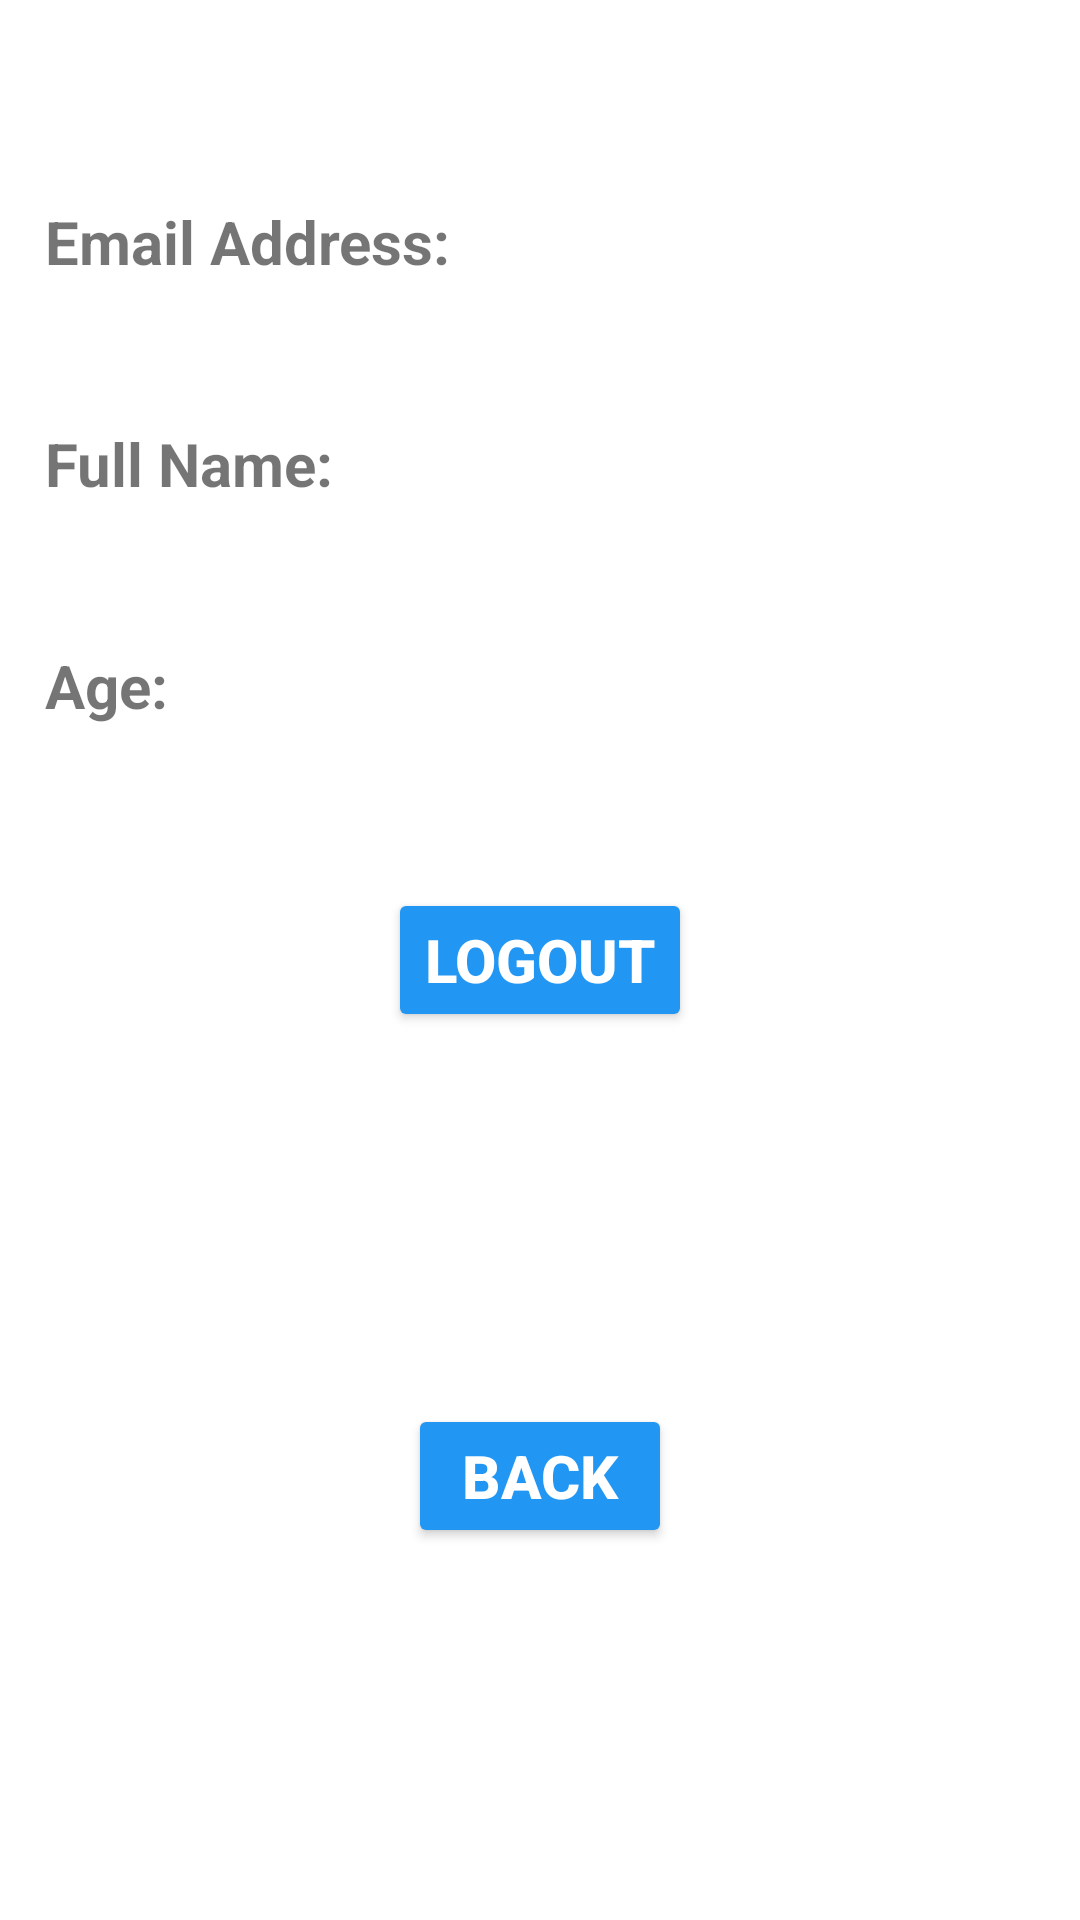

Reconstruct the res/layout file that produces this screen, plus the resources it refers to.
<!-- AndroidManifest.xml: application theme Theme.CCE -->
<!-- res/layout/activity_profile.xml -->
<?xml version="1.0" encoding="utf-8"?>
<androidx.constraintlayout.widget.ConstraintLayout xmlns:android="http://schemas.android.com/apk/res/android"
    xmlns:app="http://schemas.android.com/apk/res-auto"
    xmlns:tools="http://schemas.android.com/tools"
    android:layout_width="match_parent"
    android:layout_height="match_parent"
    tools:context=".Profile">



    <TextView
        android:id="@+id/greeting"
        android:layout_width="wrap_content"
        android:layout_height="wrap_content"
        android:textSize="20sp"
        app:layout_constraintTop_toTopOf="parent"
        app:layout_constraintLeft_toLeftOf="parent"
        android:layout_marginTop="20dp"
        android:layout_marginLeft="15dp" />


    <TextView
    android:id="@+id/emailAddresTitle"
    android:layout_width="wrap_content"
    android:layout_height="wrap_content"
    android:text="Email Address:"
    android:textStyle="bold"
    app:layout_constraintTop_toBottomOf="@id/greeting"
    app:layout_constraintLeft_toLeftOf="@id/greeting"
    android:layout_marginTop="20dp"
    android:textSize="20sp" />

    <TextView
        android:id="@+id/emailAddress"
        android:layout_width="wrap_content"
        android:layout_height="wrap_content"
        app:layout_constraintTop_toBottomOf="@id/emailAddresTitle"
        app:layout_constraintLeft_toLeftOf="@id/emailAddresTitle"
        android:layout_marginLeft="30dp"
        android:textSize="20sp" />

    <TextView
        android:id="@+id/fullNameTitle"
        android:layout_width="wrap_content"
        android:layout_height="wrap_content"
        android:textStyle="bold"
        android:text="Full Name:"

        app:layout_constraintTop_toBottomOf="@id/emailAddress"
        app:layout_constraintLeft_toLeftOf="@id/greeting"
        android:layout_marginTop="20dp"
        android:textSize="20sp" />

    <TextView
        android:id="@+id/fullName"
        android:layout_width="wrap_content"
        android:layout_height="wrap_content"
        app:layout_constraintTop_toBottomOf="@id/fullNameTitle"
        app:layout_constraintLeft_toLeftOf="@id/emailAddresTitle"
        android:layout_marginLeft="30dp"
        android:textSize="20sp" />

    <TextView
        android:id="@+id/ageTitle"
        android:layout_width="wrap_content"
        android:layout_height="wrap_content"
        android:text="Age:"
        android:textStyle="bold"
        app:layout_constraintTop_toBottomOf="@id/fullName"
        app:layout_constraintLeft_toLeftOf="@id/fullNameTitle"
        android:layout_marginTop="20dp"
        android:textSize="20sp" />

    <TextView
        android:id="@+id/age"
        android:layout_width="wrap_content"
        android:layout_height="wrap_content"
        app:layout_constraintTop_toBottomOf="@id/ageTitle"
        app:layout_constraintLeft_toLeftOf="@id/fullNameTitle"
        android:layout_marginLeft="30dp"
        android:textSize="20sp" />


    <Button
        android:id="@+id/signout"
        android:layout_width="wrap_content"
        android:layout_height="wrap_content"
        android:text="logout"
        android:textStyle="bold"
        android:backgroundTint="#2196F3"
        android:textColor="#ffff"
        android:textSize="20sp"
app:layout_constraintTop_toTopOf="parent"
        app:layout_constraintRight_toRightOf="parent"
    app:layout_constraintLeft_toLeftOf="parent"
    app:layout_constraintBottom_toBottomOf="parent" />
    <Button
        android:id="@+id/back"
        android:layout_width="wrap_content"
        android:layout_height="wrap_content"
        android:text="Back"
        android:textStyle="bold"
        android:backgroundTint="#2196F3"
        android:textColor="#ffff"
        android:textSize="20sp"
        app:layout_constraintTop_toBottomOf="@id/signout"
        app:layout_constraintRight_toRightOf="parent"
        app:layout_constraintLeft_toLeftOf="parent"
        app:layout_constraintBottom_toBottomOf="parent" />
</androidx.constraintlayout.widget.ConstraintLayout>
<!-- resources referenced by this layout -->
<resources>
  <style name="Theme.CCE" parent="Theme.MaterialComponents.DayNight.NoActionBar">
          
          <item name="colorPrimary">#00000099</item>
          <item name="colorPrimaryVariant">@android:color/holo_blue_dark</item>
          <item name="colorOnPrimary">@android:color/holo_blue_dark</item>
          
          <item name="colorSecondary">@android:color/holo_blue_dark</item>
          <item name="colorSecondaryVariant">@android:color/holo_blue_dark</item>
          <item name="colorOnSecondary">@color/black</item>
          
          <item name="android:statusBarColor" tools:targetApi="l">?attr/colorPrimaryVariant</item>
          
      </style>
  <!-- not gathered from this repository: default colours our renderer supplied (Android Studio template values) -->
  <color name="black">#FF000000</color>
</resources>
